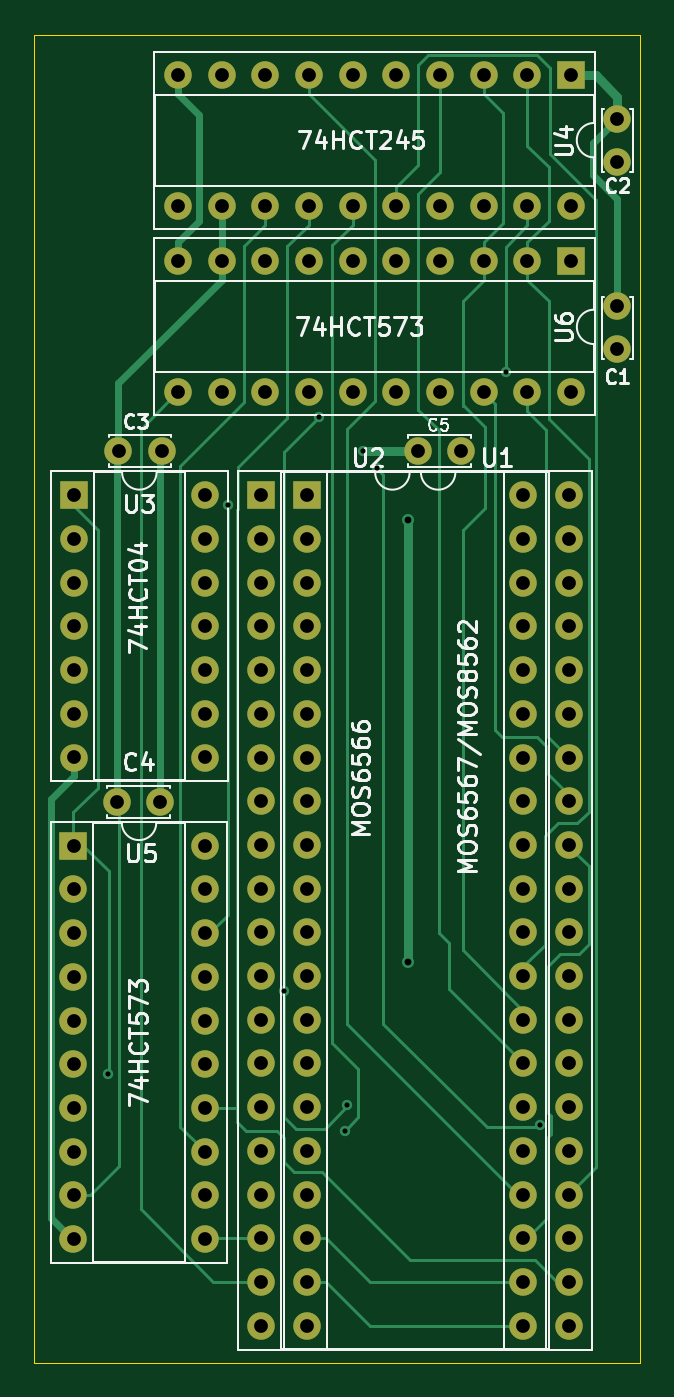
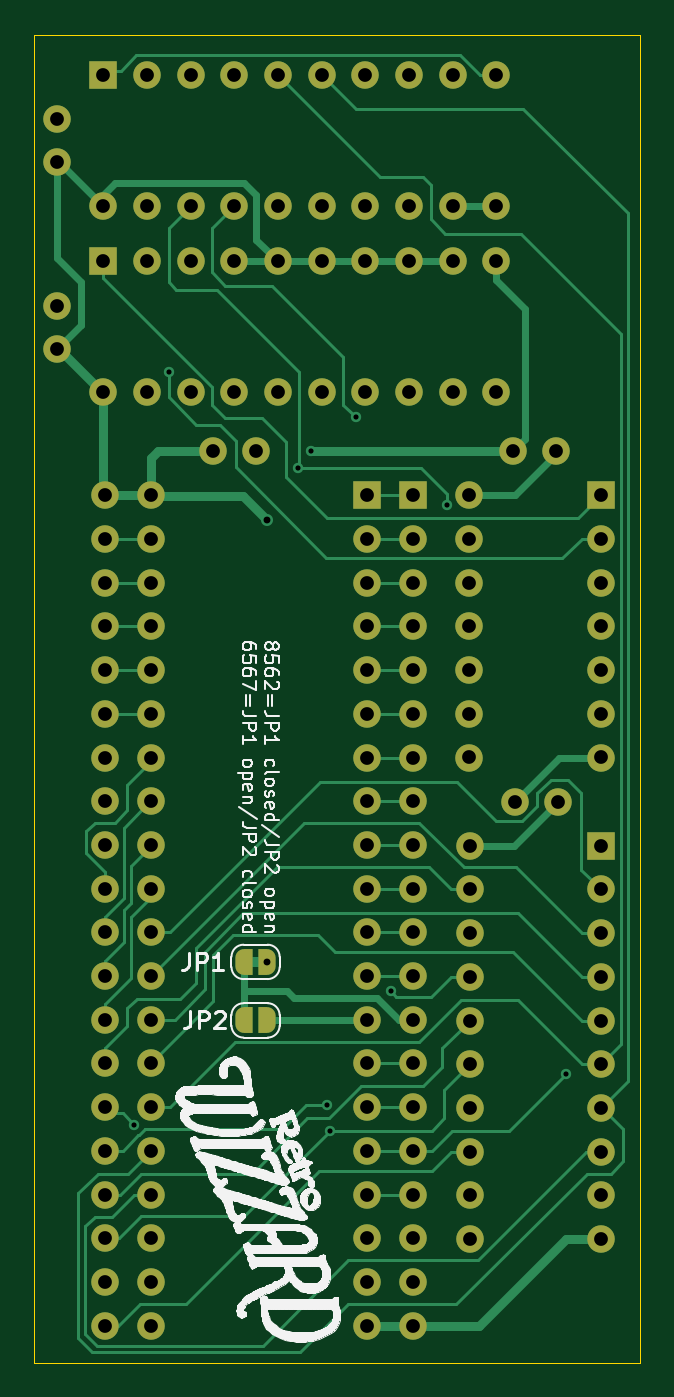
Circuit board: 11 layer files. Board 35.2 x 77.2 mm.
- bottom_copper: MOS6566_Adapter-B_Cu.gbr (28380 bytes)
- bottom_mask: MOS6566_Adapter-B_Mask.gbr (5977 bytes)
- paste: MOS6566_Adapter-B_Paste.gbr (458 bytes)
- bottom_silk: MOS6566_Adapter-B_Silkscreen.gbr (115660 bytes)
- outline: MOS6566_Adapter-Edge_Cuts.gbr (692 bytes)
- top_copper: MOS6566_Adapter-F_Cu.gbr (21313 bytes)
- top_mask: MOS6566_Adapter-F_Mask.gbr (4903 bytes)
- paste: MOS6566_Adapter-F_Paste.gbr (458 bytes)
- top_silk: MOS6566_Adapter-F_Silkscreen.gbr (44559 bytes)
- drill: MOS6566_Adapter-NPTH.drl (265 bytes)
- drill: MOS6566_Adapter-PTH.drl (3205 bytes)

=== bottom_copper: MOS6566_Adapter-B_Cu.gbr (28380 bytes, source omitted) ===
=== bottom_mask: MOS6566_Adapter-B_Mask.gbr ===
%TF.GenerationSoftware,KiCad,Pcbnew,8.0.2*%
%TF.CreationDate,2024-06-14T23:34:29+02:00*%
%TF.ProjectId,MOS6566_Adapter,4d4f5336-3536-4365-9f41-646170746572,rev?*%
%TF.SameCoordinates,Original*%
%TF.FileFunction,Soldermask,Bot*%
%TF.FilePolarity,Negative*%
%FSLAX46Y46*%
G04 Gerber Fmt 4.6, Leading zero omitted, Abs format (unit mm)*
G04 Created by KiCad (PCBNEW 8.0.2) date 2024-06-14 23:34:29*
%MOMM*%
%LPD*%
G01*
G04 APERTURE LIST*
G04 Aperture macros list*
%AMFreePoly0*
4,1,19,0.500000,-0.750000,0.000000,-0.750000,0.000000,-0.744911,-0.071157,-0.744911,-0.207708,-0.704816,-0.327430,-0.627875,-0.420627,-0.520320,-0.479746,-0.390866,-0.500000,-0.250000,-0.500000,0.250000,-0.479746,0.390866,-0.420627,0.520320,-0.327430,0.627875,-0.207708,0.704816,-0.071157,0.744911,0.000000,0.744911,0.000000,0.750000,0.500000,0.750000,0.500000,-0.750000,0.500000,-0.750000,
$1*%
%AMFreePoly1*
4,1,19,0.000000,0.744911,0.071157,0.744911,0.207708,0.704816,0.327430,0.627875,0.420627,0.520320,0.479746,0.390866,0.500000,0.250000,0.500000,-0.250000,0.479746,-0.390866,0.420627,-0.520320,0.327430,-0.627875,0.207708,-0.704816,0.071157,-0.744911,0.000000,-0.744911,0.000000,-0.750000,-0.500000,-0.750000,-0.500000,0.750000,0.000000,0.750000,0.000000,0.744911,0.000000,0.744911,
$1*%
G04 Aperture macros list end*
%ADD10C,1.600000*%
%ADD11R,1.600000X1.600000*%
%ADD12O,1.600000X1.600000*%
%ADD13FreePoly0,0.000000*%
%ADD14FreePoly1,0.000000*%
G04 APERTURE END LIST*
D10*
%TO.C,C5*%
X125100000Y-52300000D03*
X127600000Y-52300000D03*
%TD*%
%TO.C,C3*%
X107700000Y-52300000D03*
X110200000Y-52300000D03*
%TD*%
%TO.C,C1*%
X136700000Y-46400000D03*
X136700000Y-43900000D03*
%TD*%
%TO.C,C2*%
X136700000Y-35500000D03*
X136700000Y-33000000D03*
%TD*%
D11*
%TO.C,U3*%
X105100000Y-54880000D03*
D12*
X105100000Y-57420000D03*
X105100000Y-59960000D03*
X105100000Y-62500000D03*
X105100000Y-65040000D03*
X105100000Y-67580000D03*
X105100000Y-70120000D03*
X112720000Y-70120000D03*
X112720000Y-67580000D03*
X112720000Y-65040000D03*
X112720000Y-62500000D03*
X112720000Y-59960000D03*
X112720000Y-57420000D03*
X112720000Y-54880000D03*
%TD*%
D11*
%TO.C,U2*%
X116000000Y-54882000D03*
D12*
X116000000Y-57422000D03*
X116000000Y-59962000D03*
X116000000Y-62502000D03*
X116000000Y-65042000D03*
X116000000Y-67582000D03*
X116000000Y-70122000D03*
X116000000Y-72662000D03*
X116000000Y-75202000D03*
X116000000Y-77742000D03*
X116000000Y-80282000D03*
X116000000Y-82822000D03*
X116000000Y-85362000D03*
X116000000Y-87902000D03*
X116000000Y-90442000D03*
X116000000Y-92982000D03*
X116000000Y-95522000D03*
X116000000Y-98062000D03*
X116000000Y-100602000D03*
X116000000Y-103142000D03*
X131240000Y-103142000D03*
X131240000Y-100602000D03*
X131240000Y-98062000D03*
X131240000Y-95522000D03*
X131240000Y-92982000D03*
X131240000Y-90442000D03*
X131240000Y-87902000D03*
X131240000Y-85362000D03*
X131240000Y-82822000D03*
X131240000Y-80282000D03*
X131240000Y-77742000D03*
X131240000Y-75202000D03*
X131240000Y-72662000D03*
X131240000Y-70122000D03*
X131240000Y-67582000D03*
X131240000Y-65042000D03*
X131240000Y-62502000D03*
X131240000Y-59962000D03*
X131240000Y-57422000D03*
X131240000Y-54882000D03*
%TD*%
D11*
%TO.C,U6*%
X134011500Y-41280000D03*
D12*
X131471500Y-41280000D03*
X128931500Y-41280000D03*
X126391500Y-41280000D03*
X123851500Y-41280000D03*
X121311500Y-41280000D03*
X118771500Y-41280000D03*
X116231500Y-41280000D03*
X113691500Y-41280000D03*
X111151500Y-41280000D03*
X111151500Y-48900000D03*
X113691500Y-48900000D03*
X116231500Y-48900000D03*
X118771500Y-48900000D03*
X121311500Y-48900000D03*
X123851500Y-48900000D03*
X126391500Y-48900000D03*
X128931500Y-48900000D03*
X131471500Y-48900000D03*
X134011500Y-48900000D03*
%TD*%
D11*
%TO.C,U5*%
X105084000Y-75250000D03*
D12*
X105084000Y-77790000D03*
X105084000Y-80330000D03*
X105084000Y-82870000D03*
X105084000Y-85410000D03*
X105084000Y-87950000D03*
X105084000Y-90490000D03*
X105084000Y-93030000D03*
X105084000Y-95570000D03*
X105084000Y-98110000D03*
X112704000Y-98110000D03*
X112704000Y-95570000D03*
X112704000Y-93030000D03*
X112704000Y-90490000D03*
X112704000Y-87950000D03*
X112704000Y-85410000D03*
X112704000Y-82870000D03*
X112704000Y-80330000D03*
X112704000Y-77790000D03*
X112704000Y-75250000D03*
%TD*%
D11*
%TO.C,U1*%
X118660000Y-54882000D03*
D12*
X118660000Y-57422000D03*
X118660000Y-59962000D03*
X118660000Y-62502000D03*
X118660000Y-65042000D03*
X118660000Y-67582000D03*
X118660000Y-70122000D03*
X118660000Y-72662000D03*
X118660000Y-75202000D03*
X118660000Y-77742000D03*
X118660000Y-80282000D03*
X118660000Y-82822000D03*
X118660000Y-85362000D03*
X118660000Y-87902000D03*
X118660000Y-90442000D03*
X118660000Y-92982000D03*
X118660000Y-95522000D03*
X118660000Y-98062000D03*
X118660000Y-100602000D03*
X118660000Y-103142000D03*
X133900000Y-103142000D03*
X133900000Y-100602000D03*
X133900000Y-98062000D03*
X133900000Y-95522000D03*
X133900000Y-92982000D03*
X133900000Y-90442000D03*
X133900000Y-87902000D03*
X133900000Y-85362000D03*
X133900000Y-82822000D03*
X133900000Y-80282000D03*
X133900000Y-77742000D03*
X133900000Y-75202000D03*
X133900000Y-72662000D03*
X133900000Y-70122000D03*
X133900000Y-67582000D03*
X133900000Y-65042000D03*
X133900000Y-62502000D03*
X133900000Y-59962000D03*
X133900000Y-57422000D03*
X133900000Y-54882000D03*
%TD*%
D10*
%TO.C,C4*%
X107600000Y-72700000D03*
X110100000Y-72700000D03*
%TD*%
D11*
%TO.C,U4*%
X134007500Y-30430000D03*
D12*
X131467500Y-30430000D03*
X128927500Y-30430000D03*
X126387500Y-30430000D03*
X123847500Y-30430000D03*
X121307500Y-30430000D03*
X118767500Y-30430000D03*
X116227500Y-30430000D03*
X113687500Y-30430000D03*
X111147500Y-30430000D03*
X111147500Y-38050000D03*
X113687500Y-38050000D03*
X116227500Y-38050000D03*
X118767500Y-38050000D03*
X121307500Y-38050000D03*
X123847500Y-38050000D03*
X126387500Y-38050000D03*
X128927500Y-38050000D03*
X131467500Y-38050000D03*
X134007500Y-38050000D03*
%TD*%
D13*
%TO.C,JP2*%
X124500000Y-85400000D03*
D14*
X125800000Y-85400000D03*
%TD*%
D13*
%TO.C,JP1*%
X124500000Y-82000000D03*
D14*
X125800000Y-82000000D03*
%TD*%
M02*

=== paste: MOS6566_Adapter-B_Paste.gbr ===
%TF.GenerationSoftware,KiCad,Pcbnew,8.0.2*%
%TF.CreationDate,2024-06-14T23:34:29+02:00*%
%TF.ProjectId,MOS6566_Adapter,4d4f5336-3536-4365-9f41-646170746572,rev?*%
%TF.SameCoordinates,Original*%
%TF.FileFunction,Paste,Bot*%
%TF.FilePolarity,Positive*%
%FSLAX46Y46*%
G04 Gerber Fmt 4.6, Leading zero omitted, Abs format (unit mm)*
G04 Created by KiCad (PCBNEW 8.0.2) date 2024-06-14 23:34:29*
%MOMM*%
%LPD*%
G01*
G04 APERTURE LIST*
G04 APERTURE END LIST*
M02*

=== bottom_silk: MOS6566_Adapter-B_Silkscreen.gbr (115660 bytes, source omitted) ===
=== outline: MOS6566_Adapter-Edge_Cuts.gbr ===
%TF.GenerationSoftware,KiCad,Pcbnew,8.0.2*%
%TF.CreationDate,2024-06-14T23:34:30+02:00*%
%TF.ProjectId,MOS6566_Adapter,4d4f5336-3536-4365-9f41-646170746572,rev?*%
%TF.SameCoordinates,Original*%
%TF.FileFunction,Profile,NP*%
%FSLAX46Y46*%
G04 Gerber Fmt 4.6, Leading zero omitted, Abs format (unit mm)*
G04 Created by KiCad (PCBNEW 8.0.2) date 2024-06-14 23:34:30*
%MOMM*%
%LPD*%
G01*
G04 APERTURE LIST*
%TA.AperFunction,Profile*%
%ADD10C,0.050000*%
%TD*%
G04 APERTURE END LIST*
D10*
X138000000Y-28100000D02*
X102800000Y-28100000D01*
X138000000Y-105300000D02*
X138000000Y-28100000D01*
X102800000Y-28100000D02*
X102800000Y-105300000D01*
X102800000Y-105300000D02*
X138000000Y-105300000D01*
M02*

=== top_copper: MOS6566_Adapter-F_Cu.gbr (21313 bytes, source omitted) ===
=== top_mask: MOS6566_Adapter-F_Mask.gbr ===
%TF.GenerationSoftware,KiCad,Pcbnew,8.0.2*%
%TF.CreationDate,2024-06-14T23:34:29+02:00*%
%TF.ProjectId,MOS6566_Adapter,4d4f5336-3536-4365-9f41-646170746572,rev?*%
%TF.SameCoordinates,Original*%
%TF.FileFunction,Soldermask,Top*%
%TF.FilePolarity,Negative*%
%FSLAX46Y46*%
G04 Gerber Fmt 4.6, Leading zero omitted, Abs format (unit mm)*
G04 Created by KiCad (PCBNEW 8.0.2) date 2024-06-14 23:34:29*
%MOMM*%
%LPD*%
G01*
G04 APERTURE LIST*
%ADD10C,1.600000*%
%ADD11R,1.600000X1.600000*%
%ADD12O,1.600000X1.600000*%
G04 APERTURE END LIST*
D10*
%TO.C,C5*%
X125100000Y-52300000D03*
X127600000Y-52300000D03*
%TD*%
%TO.C,C3*%
X107700000Y-52300000D03*
X110200000Y-52300000D03*
%TD*%
%TO.C,C1*%
X136700000Y-46400000D03*
X136700000Y-43900000D03*
%TD*%
%TO.C,C2*%
X136700000Y-35500000D03*
X136700000Y-33000000D03*
%TD*%
D11*
%TO.C,U3*%
X105100000Y-54880000D03*
D12*
X105100000Y-57420000D03*
X105100000Y-59960000D03*
X105100000Y-62500000D03*
X105100000Y-65040000D03*
X105100000Y-67580000D03*
X105100000Y-70120000D03*
X112720000Y-70120000D03*
X112720000Y-67580000D03*
X112720000Y-65040000D03*
X112720000Y-62500000D03*
X112720000Y-59960000D03*
X112720000Y-57420000D03*
X112720000Y-54880000D03*
%TD*%
D11*
%TO.C,U2*%
X116000000Y-54882000D03*
D12*
X116000000Y-57422000D03*
X116000000Y-59962000D03*
X116000000Y-62502000D03*
X116000000Y-65042000D03*
X116000000Y-67582000D03*
X116000000Y-70122000D03*
X116000000Y-72662000D03*
X116000000Y-75202000D03*
X116000000Y-77742000D03*
X116000000Y-80282000D03*
X116000000Y-82822000D03*
X116000000Y-85362000D03*
X116000000Y-87902000D03*
X116000000Y-90442000D03*
X116000000Y-92982000D03*
X116000000Y-95522000D03*
X116000000Y-98062000D03*
X116000000Y-100602000D03*
X116000000Y-103142000D03*
X131240000Y-103142000D03*
X131240000Y-100602000D03*
X131240000Y-98062000D03*
X131240000Y-95522000D03*
X131240000Y-92982000D03*
X131240000Y-90442000D03*
X131240000Y-87902000D03*
X131240000Y-85362000D03*
X131240000Y-82822000D03*
X131240000Y-80282000D03*
X131240000Y-77742000D03*
X131240000Y-75202000D03*
X131240000Y-72662000D03*
X131240000Y-70122000D03*
X131240000Y-67582000D03*
X131240000Y-65042000D03*
X131240000Y-62502000D03*
X131240000Y-59962000D03*
X131240000Y-57422000D03*
X131240000Y-54882000D03*
%TD*%
D11*
%TO.C,U6*%
X134011500Y-41280000D03*
D12*
X131471500Y-41280000D03*
X128931500Y-41280000D03*
X126391500Y-41280000D03*
X123851500Y-41280000D03*
X121311500Y-41280000D03*
X118771500Y-41280000D03*
X116231500Y-41280000D03*
X113691500Y-41280000D03*
X111151500Y-41280000D03*
X111151500Y-48900000D03*
X113691500Y-48900000D03*
X116231500Y-48900000D03*
X118771500Y-48900000D03*
X121311500Y-48900000D03*
X123851500Y-48900000D03*
X126391500Y-48900000D03*
X128931500Y-48900000D03*
X131471500Y-48900000D03*
X134011500Y-48900000D03*
%TD*%
D11*
%TO.C,U5*%
X105084000Y-75250000D03*
D12*
X105084000Y-77790000D03*
X105084000Y-80330000D03*
X105084000Y-82870000D03*
X105084000Y-85410000D03*
X105084000Y-87950000D03*
X105084000Y-90490000D03*
X105084000Y-93030000D03*
X105084000Y-95570000D03*
X105084000Y-98110000D03*
X112704000Y-98110000D03*
X112704000Y-95570000D03*
X112704000Y-93030000D03*
X112704000Y-90490000D03*
X112704000Y-87950000D03*
X112704000Y-85410000D03*
X112704000Y-82870000D03*
X112704000Y-80330000D03*
X112704000Y-77790000D03*
X112704000Y-75250000D03*
%TD*%
D11*
%TO.C,U1*%
X118660000Y-54882000D03*
D12*
X118660000Y-57422000D03*
X118660000Y-59962000D03*
X118660000Y-62502000D03*
X118660000Y-65042000D03*
X118660000Y-67582000D03*
X118660000Y-70122000D03*
X118660000Y-72662000D03*
X118660000Y-75202000D03*
X118660000Y-77742000D03*
X118660000Y-80282000D03*
X118660000Y-82822000D03*
X118660000Y-85362000D03*
X118660000Y-87902000D03*
X118660000Y-90442000D03*
X118660000Y-92982000D03*
X118660000Y-95522000D03*
X118660000Y-98062000D03*
X118660000Y-100602000D03*
X118660000Y-103142000D03*
X133900000Y-103142000D03*
X133900000Y-100602000D03*
X133900000Y-98062000D03*
X133900000Y-95522000D03*
X133900000Y-92982000D03*
X133900000Y-90442000D03*
X133900000Y-87902000D03*
X133900000Y-85362000D03*
X133900000Y-82822000D03*
X133900000Y-80282000D03*
X133900000Y-77742000D03*
X133900000Y-75202000D03*
X133900000Y-72662000D03*
X133900000Y-70122000D03*
X133900000Y-67582000D03*
X133900000Y-65042000D03*
X133900000Y-62502000D03*
X133900000Y-59962000D03*
X133900000Y-57422000D03*
X133900000Y-54882000D03*
%TD*%
D10*
%TO.C,C4*%
X107600000Y-72700000D03*
X110100000Y-72700000D03*
%TD*%
D11*
%TO.C,U4*%
X134007500Y-30430000D03*
D12*
X131467500Y-30430000D03*
X128927500Y-30430000D03*
X126387500Y-30430000D03*
X123847500Y-30430000D03*
X121307500Y-30430000D03*
X118767500Y-30430000D03*
X116227500Y-30430000D03*
X113687500Y-30430000D03*
X111147500Y-30430000D03*
X111147500Y-38050000D03*
X113687500Y-38050000D03*
X116227500Y-38050000D03*
X118767500Y-38050000D03*
X121307500Y-38050000D03*
X123847500Y-38050000D03*
X126387500Y-38050000D03*
X128927500Y-38050000D03*
X131467500Y-38050000D03*
X134007500Y-38050000D03*
%TD*%
M02*

=== paste: MOS6566_Adapter-F_Paste.gbr ===
%TF.GenerationSoftware,KiCad,Pcbnew,8.0.2*%
%TF.CreationDate,2024-06-14T23:34:29+02:00*%
%TF.ProjectId,MOS6566_Adapter,4d4f5336-3536-4365-9f41-646170746572,rev?*%
%TF.SameCoordinates,Original*%
%TF.FileFunction,Paste,Top*%
%TF.FilePolarity,Positive*%
%FSLAX46Y46*%
G04 Gerber Fmt 4.6, Leading zero omitted, Abs format (unit mm)*
G04 Created by KiCad (PCBNEW 8.0.2) date 2024-06-14 23:34:29*
%MOMM*%
%LPD*%
G01*
G04 APERTURE LIST*
G04 APERTURE END LIST*
M02*

=== top_silk: MOS6566_Adapter-F_Silkscreen.gbr (44559 bytes, source omitted) ===
=== drill: MOS6566_Adapter-NPTH.drl ===
M48
; DRILL file {KiCad 8.0.2} date 2024-06-14T23:34:26+0200
; FORMAT={-:-/ absolute / inch / decimal}
; #@! TF.CreationDate,2024-06-14T23:34:26+02:00
; #@! TF.GenerationSoftware,Kicad,Pcbnew,8.0.2
; #@! TF.FileFunction,NonPlated,1,2,NPTH
FMAT,2
INCH
%
G90
G05
M30

=== drill: MOS6566_Adapter-PTH.drl ===
M48
; DRILL file {KiCad 8.0.2} date 2024-06-14T23:34:26+0200
; FORMAT={-:-/ absolute / inch / decimal}
; #@! TF.CreationDate,2024-06-14T23:34:26+02:00
; #@! TF.GenerationSoftware,Kicad,Pcbnew,8.0.2
; #@! TF.FileFunction,Plated,1,2,PTH
FMAT,2
INCH
; #@! TA.AperFunction,Plated,PTH,ViaDrill
T1C0.0118
; #@! TA.AperFunction,Plated,PTH,ViaDrill
T2C0.0157
; #@! TA.AperFunction,Plated,PTH,ComponentDrill
T3C0.0315
%
G90
G05
T1
X4.2165Y-3.4843
X4.4899Y-2.1822
X4.6181Y-3.2953
X4.698Y-1.9815
X4.7574Y-3.6142
X4.7638Y-3.5551
X4.7992Y-2.0591
X4.8307Y-2.0984
X5.126Y-1.878
X5.2048Y-3.6008
T2
X4.9016Y-2.2165
X4.9016Y-3.2283
T3
X4.1372Y-2.9626
X4.1372Y-3.0626
X4.1372Y-3.1626
X4.1372Y-3.2626
X4.1372Y-3.3626
X4.1372Y-3.4626
X4.1372Y-3.5626
X4.1372Y-3.6626
X4.1372Y-3.7626
X4.1372Y-3.8626
X4.1378Y-2.1606
X4.1378Y-2.2606
X4.1378Y-2.3606
X4.1378Y-2.4606
X4.1378Y-2.5606
X4.1378Y-2.6606
X4.1378Y-2.7606
X4.2362Y-2.8622
X4.2402Y-2.0591
X4.3346Y-2.8622
X4.3386Y-2.0591
X4.3759Y-1.198
X4.3759Y-1.498
X4.376Y-1.6252
X4.376Y-1.9252
X4.4372Y-2.9626
X4.4372Y-3.0626
X4.4372Y-3.1626
X4.4372Y-3.2626
X4.4372Y-3.3626
X4.4372Y-3.4626
X4.4372Y-3.5626
X4.4372Y-3.6626
X4.4372Y-3.7626
X4.4372Y-3.8626
X4.4378Y-2.1606
X4.4378Y-2.2606
X4.4378Y-2.3606
X4.4378Y-2.4606
X4.4378Y-2.5606
X4.4378Y-2.6606
X4.4378Y-2.7606
X4.4759Y-1.198
X4.4759Y-1.498
X4.476Y-1.6252
X4.476Y-1.9252
X4.5669Y-2.1607
X4.5669Y-2.2607
X4.5669Y-2.3607
X4.5669Y-2.4607
X4.5669Y-2.5607
X4.5669Y-2.6607
X4.5669Y-2.7607
X4.5669Y-2.8607
X4.5669Y-2.9607
X4.5669Y-3.0607
X4.5669Y-3.1607
X4.5669Y-3.2607
X4.5669Y-3.3607
X4.5669Y-3.4607
X4.5669Y-3.5607
X4.5669Y-3.6607
X4.5669Y-3.7607
X4.5669Y-3.8607
X4.5669Y-3.9607
X4.5669Y-4.0607
X4.5759Y-1.198
X4.5759Y-1.498
X4.576Y-1.6252
X4.576Y-1.9252
X4.6717Y-2.1607
X4.6717Y-2.2607
X4.6717Y-2.3607
X4.6717Y-2.4607
X4.6717Y-2.5607
X4.6717Y-2.6607
X4.6717Y-2.7607
X4.6717Y-2.8607
X4.6717Y-2.9607
X4.6717Y-3.0607
X4.6717Y-3.1607
X4.6717Y-3.2607
X4.6717Y-3.3607
X4.6717Y-3.4607
X4.6717Y-3.5607
X4.6717Y-3.6607
X4.6717Y-3.7607
X4.6717Y-3.8607
X4.6717Y-3.9607
X4.6717Y-4.0607
X4.6759Y-1.198
X4.6759Y-1.498
X4.676Y-1.6252
X4.676Y-1.9252
X4.7759Y-1.198
X4.7759Y-1.498
X4.776Y-1.6252
X4.776Y-1.9252
X4.8759Y-1.198
X4.8759Y-1.498
X4.876Y-1.6252
X4.876Y-1.9252
X4.9252Y-2.0591
X4.9759Y-1.198
X4.9759Y-1.498
X4.976Y-1.6252
X4.976Y-1.9252
X5.0236Y-2.0591
X5.0759Y-1.198
X5.0759Y-1.498
X5.076Y-1.6252
X5.076Y-1.9252
X5.1669Y-2.1607
X5.1669Y-2.2607
X5.1669Y-2.3607
X5.1669Y-2.4607
X5.1669Y-2.5607
X5.1669Y-2.6607
X5.1669Y-2.7607
X5.1669Y-2.8607
X5.1669Y-2.9607
X5.1669Y-3.0607
X5.1669Y-3.1607
X5.1669Y-3.2607
X5.1669Y-3.3607
X5.1669Y-3.4607
X5.1669Y-3.5607
X5.1669Y-3.6607
X5.1669Y-3.7607
X5.1669Y-3.8607
X5.1669Y-3.9607
X5.1669Y-4.0607
X5.1759Y-1.198
X5.1759Y-1.498
X5.176Y-1.6252
X5.176Y-1.9252
X5.2717Y-2.1607
X5.2717Y-2.2607
X5.2717Y-2.3607
X5.2717Y-2.4607
X5.2717Y-2.5607
X5.2717Y-2.6607
X5.2717Y-2.7607
X5.2717Y-2.8607
X5.2717Y-2.9607
X5.2717Y-3.0607
X5.2717Y-3.1607
X5.2717Y-3.2607
X5.2717Y-3.3607
X5.2717Y-3.4607
X5.2717Y-3.5607
X5.2717Y-3.6607
X5.2717Y-3.7607
X5.2717Y-3.8607
X5.2717Y-3.9607
X5.2717Y-4.0607
X5.2759Y-1.198
X5.2759Y-1.498
X5.276Y-1.6252
X5.276Y-1.9252
X5.3819Y-1.2992
X5.3819Y-1.3976
X5.3819Y-1.7283
X5.3819Y-1.8268
M30

